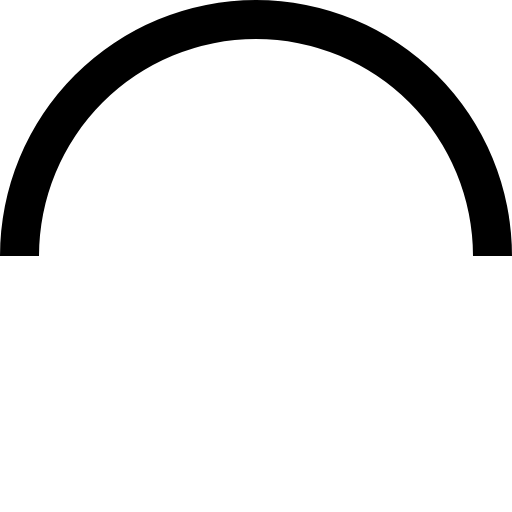
t = 0.00 s
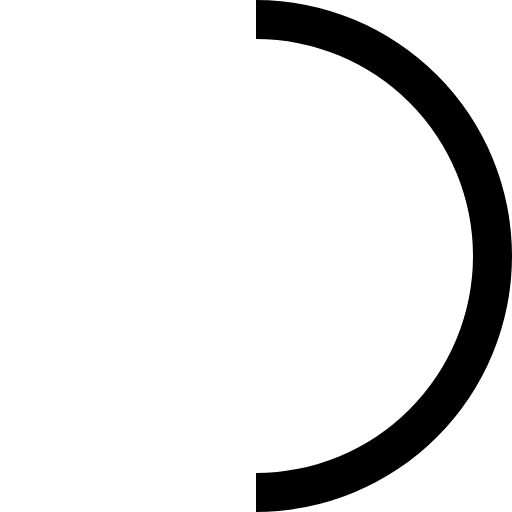
t = 0.15 s
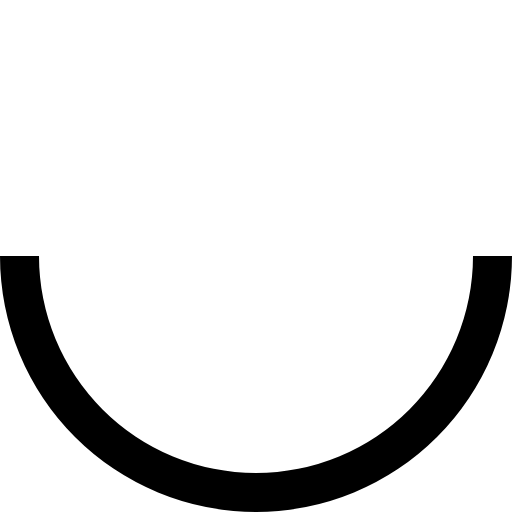
t = 0.30 s
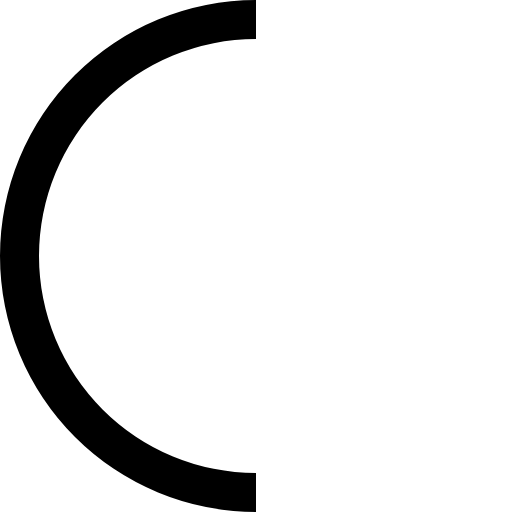
t = 0.45 s

The animated SVG that drew these frames (rendered in a browser with its animation timeline set to each time). Animation: 1 SMIL element (animateTransform=1); one cycle of 0.60 s, repeats indefinitely.

<?xml version="1.0" encoding="UTF-8" standalone="no"?><svg xmlnsSvg="http://www.w3.org/2000/svg" xmlns="http://www.w3.org/2000/svg" xmlnsXlink="http://www.w3.org/1999/xlink" version="1.0" width="30px" height="30px" viewBox="0 0 128 128" xmlSpace="preserve"><g><path d="M64 9.75A54.25 54.25 0 0 0 9.75 64H0a64 64 0 0 1 128 0h-9.75A54.25 54.25 0 0 0 64 9.75z" fill="#000000"/><animateTransform attributeName="transform" type="rotate" from="0 64 64" to="360 64 64" dur="600ms" repeatCount="indefinite"></animateTransform></g></svg>